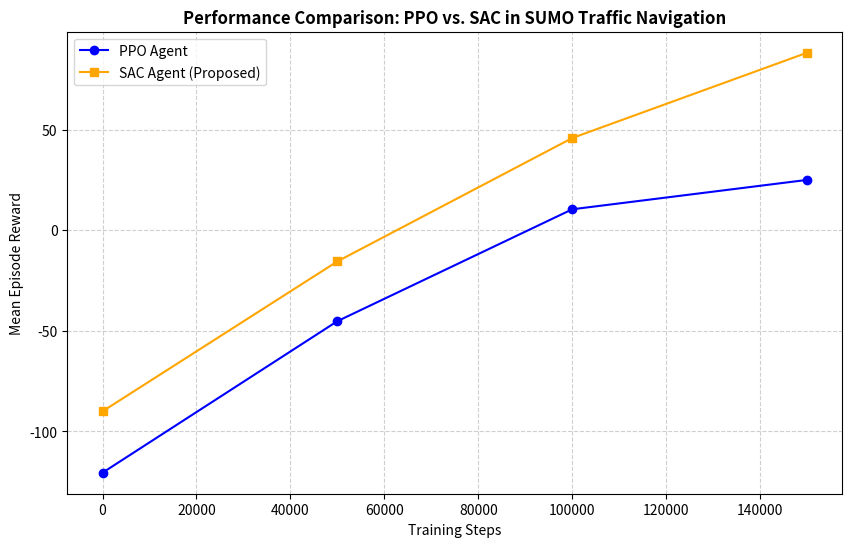

This chart was generated by the following Python code:
import matplotlib.pyplot as plt
import numpy as np
import os

# Create a directory for results if it doesn't exist
os.makedirs('./evaluation_results', exist_ok=True)

# Example data structure for comparison
# (If you logged your evaluation rewards into arrays or files, load them here)
steps = [0, 50000, 100000, 150000]

# Placeholder or loaded reward metrics comparing PPO vs SAC behavior
# Replace these with your actual recorded evaluation reward lists
ppo_rewards = [-120.5, -45.2, 10.4, 25.0]  # Example PPO scores
sac_rewards = [-90.0, -15.5, 45.8, 88.2]  # Example SAC scores (showing smoother/higher reward)

plt.figure(figsize=(10, 6))
plt.plot(steps, ppo_rewards, marker='o', linestyle='-', label='PPO Agent', color='blue')
plt.plot(steps, sac_rewards, marker='s', linestyle='-', label='SAC Agent (Proposed)', color='orange')

plt.title('Performance Comparison: PPO vs. SAC in SUMO Traffic Navigation', fontsize=12, fontweight='bold')
plt.xlabel('Training Steps', fontsize=10)
plt.ylabel('Mean Episode Reward', fontsize=10)
plt.grid(True, linestyle='--', alpha=0.6)
plt.legend(fontsize=10)

output_path = './evaluation_results/ppo_vs_sac_comparison.png'
plt.savefig(output_path, dpi=300, bbox_inches='tight')
plt.show()

print(f"✓ Comparison graph successfully saved to {output_path}")
